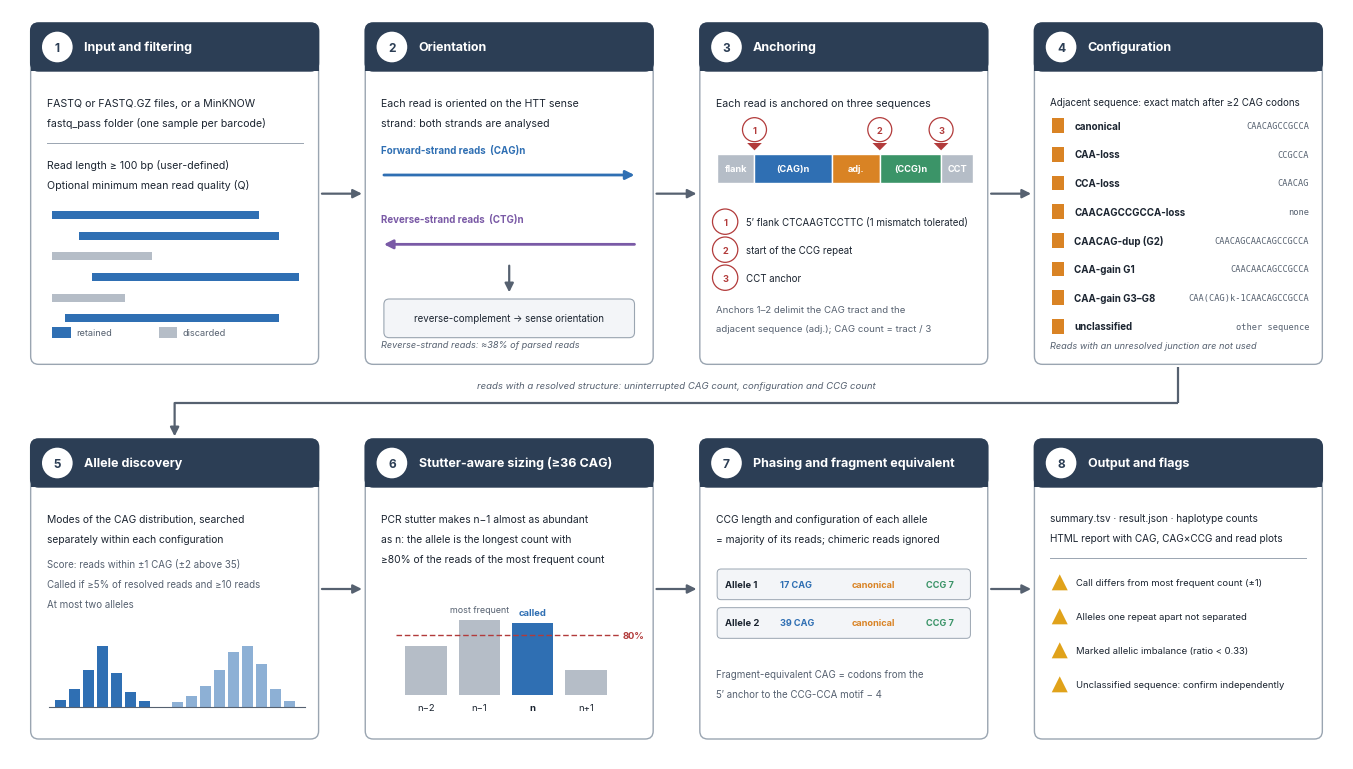

Generate this figure with matplotlib: (Note: this script raises an exception after producing the figure.)
"""Draws docs/workflow.pdf and docs/workflow.png (HuntingTool analysis workflow). Run from the repository root: python docs/make_workflow.py"""
import matplotlib
matplotlib.use('Agg')
import matplotlib.pyplot as plt
from matplotlib import font_manager as fm
from matplotlib.patches import FancyBboxPatch, Rectangle, Polygon, Circle
import sys
OUT = sys.argv[1] if len(sys.argv) > 1 else 'docs/workflow'
FONT = 'Inter' if any('Inter' == f.name for f in fm.fontManager.ttflist) else 'DejaVu Sans'
plt.rcParams.update({'font.family': FONT, 'pdf.fonttype': 42, 'svg.fonttype': 'none'})
INK='#1b2430'; MUT='#566170'; LINE='#9aa5b1'; HEAD='#2c3e55'; PALE='#f3f5f8'
BLUE='#2f6fb3'; ORG='#d98324'; GRN='#3b9468'; GRY='#b5bdc7'; RED='#b23b3b'; PUR='#7a5aa6'
W,H=100,56.25
fig=plt.figure(figsize=(13.33,7.5),dpi=200); ax=fig.add_axes([0,0,1,1]); ax.set_xlim(0,W); ax.set_ylim(0,H); ax.axis('off')
def T(x,y,s,fs=7.6,c=INK,w='normal',ha='left',va='center',**k): return ax.text(x,y,s,fontsize=fs,color=c,fontweight=w,ha=ha,va=va,zorder=6,**k)
def box(x,y,w,h,num,title):
    ax.add_patch(FancyBboxPatch((x,y),w,h,boxstyle='round,pad=0,rounding_size=0.6',fc='white',ec=LINE,lw=1.0,zorder=1))
    ax.add_patch(FancyBboxPatch((x,y+h-3.6),w,3.6,boxstyle='round,pad=0,rounding_size=0.6',fc=HEAD,ec=HEAD,lw=1.0,zorder=2))
    ax.add_patch(Rectangle((x,y+h-3.6),w,1.6,fc=HEAD,ec=HEAD,lw=0,zorder=2))
    ax.add_patch(Circle((x+2.0,y+h-1.8),1.15,fc='white',ec='none',zorder=3)); T(x+2.0,y+h-1.85,num,8.6,HEAD,'bold','center')
    T(x+4.0,y+h-1.8,title,9.0,'white','bold')
def arrow(x0,y0,x1,y1,c=MUT,lw=1.6,head=True):
    ax.annotate('',xy=(x1,y1),xytext=(x0,y0),arrowprops=dict(arrowstyle='-|>' if head else '-',color=c,lw=lw,shrinkA=0,shrinkB=0,mutation_scale=13),zorder=5)
def hline(x0,x1,y,c=LINE): ax.plot([x0,x1],[y,y],lw=0.7,color=c,zorder=4)
def seg(x,y,w,h,c,lab=None,fs=6.6):
    ax.add_patch(Rectangle((x,y),w,h,fc=c,ec='white',lw=1.0,zorder=4))
    if lab: T(x+w/2,y+h/2,lab,fs,'white','bold','center')
# geometry
bw=21.6; gap=3.5; x0=1.55
X=[x0+i*(bw+gap) for i in range(4)]
Y1,H1=29.6,25.6; Y2,H2=1.5,22.5
# ------------------------------------------------ row 1
# 1 Input and filtering
x=X[0]; box(x,Y1,bw,H1,'1','Input and filtering')
T(x+1.2,Y1+H1-6.0,'FASTQ or FASTQ.GZ files, or a MinKNOW',7.6); T(x+1.2,Y1+H1-7.5,'fastq_pass folder (one sample per barcode)',7.6)
hline(x+1.2,x+bw-1.2,Y1+H1-9.0)
T(x+1.2,Y1+H1-10.6,'Read length ≥ 100 bp (user-defined)',7.6); T(x+1.2,Y1+H1-12.1,'Optional minimum mean read quality (Q)',7.6)
ys=Y1+H1-14.4
reads=[(0.0,15.5,1),(2.0,15.0,1),(0.0,7.5,0),(3.0,15.5,1),(0.0,5.5,0),(1.0,16.0,1)]
for i,(a_,b_,keep) in enumerate(reads):
    yy=ys-i*1.55; ax.add_patch(Rectangle((x+1.6+a_,yy-0.3),b_,0.6,fc=BLUE if keep else GRY,ec='none',zorder=4))
ax.add_patch(Rectangle((x+1.6,Y1+2.0),1.4,0.8,fc=BLUE,ec='none',zorder=4)); T(x+3.4,Y1+2.4,'retained',6.6,MUT)
ax.add_patch(Rectangle((x+9.6,Y1+2.0),1.4,0.8,fc=GRY,ec='none',zorder=4)); T(x+11.4,Y1+2.4,'discarded',6.6,MUT)
# 2 Orientation
x=X[1]; box(x,Y1,bw,H1,'2','Orientation')
T(x+1.2,Y1+H1-6.0,'Each read is oriented on the HTT sense',7.6); T(x+1.2,Y1+H1-7.5,'strand: both strands are analysed',7.6)
yf=Y1+H1-11.4
T(x+1.2,yf+1.9,'Forward-strand reads  (CAG)n',7.0,BLUE,'bold'); arrow(x+1.4,yf,x+bw-1.4,yf,BLUE,2.0)
yr=yf-5.2
T(x+1.2,yr+1.9,'Reverse-strand reads  (CTG)n',7.0,PUR,'bold'); arrow(x+bw-1.4,yr,x+1.4,yr,PUR,2.0)
arrow(x+bw/2,yr-1.6,x+bw/2,yr-3.6,MUT,1.6)
ax.add_patch(FancyBboxPatch((x+1.4,yr-7.0),bw-2.8,2.9,boxstyle='round,pad=0,rounding_size=0.4',fc=PALE,ec=LINE,lw=0.8,zorder=3))
T(x+bw/2,yr-5.55,'reverse-complement → sense orientation',7.0,INK,'normal','center')
T(x+1.2,Y1+1.5,'Reverse-strand reads: ≈38% of parsed reads',6.6,MUT,style='italic')
# 3 Anchoring
x=X[2]; box(x,Y1,bw,H1,'3','Anchoring')
T(x+1.2,Y1+H1-6.0,'Each read is anchored on three sequences',7.6)
bx=x+1.3; by=Y1+H1-12.0
parts=[(2.8,GRY,'flank'),(5.8,BLUE,'(CAG)n'),(3.6,ORG,'adj.'),(4.6,GRN,'(CCG)n'),(2.4,GRY,'CCT')]
cx=bx; pos=[]
for ww,c,l in parts: seg(cx,by,ww,2.2,c,l); pos.append(cx); cx+=ww
pos.append(cx)
def mark(xp,n):
    ax.add_patch(Polygon([[xp-0.55,by+3.0],[xp+0.55,by+3.0],[xp,by+2.45]],fc=RED,ec='none',zorder=5))
    ax.add_patch(Circle((xp,by+4.0),0.9,fc='white',ec=RED,lw=0.9,zorder=5)); T(xp,by+3.95,n,6.6,RED,'bold','center')
mark(pos[1],'1'); mark(pos[3],'2'); mark(pos[4],'3')
for i,(n,l) in enumerate([('1','5′ flank CTCAAGTCCTTC (1 mismatch tolerated)'),('2','start of the CCG repeat'),('3','CCT anchor')]):
    yy=by-2.9-i*2.1; ax.add_patch(Circle((x+1.9,yy),0.95,fc='white',ec=RED,lw=0.9,zorder=5)); T(x+1.9,yy-0.05,n,6.6,RED,'bold','center'); T(x+3.5,yy,l,7.0,INK)
T(x+1.2,Y1+4.1,'Anchors 1–2 delimit the CAG tract and the',6.9,MUT); T(x+1.2,Y1+2.7,'adjacent sequence (adj.); CAG count = tract / 3',6.9,MUT)
# 4 Configuration
x=X[3]; box(x,Y1,bw,H1,'4','Configuration')
T(x+1.2,Y1+H1-5.9,'Adjacent sequence: exact match after ≥2 CAG codons',7.0)
cfg=[('canonical','CAACAGCCGCCA'),('CAA-loss','CCGCCA'),('CCA-loss','CAACAG'),('CAACAGCCGCCA-loss','none'),('CAACAG-dup (G2)','CAACAGCAACAGCCGCCA'),('CAA-gain G1','CAACAACAGCCGCCA'),('CAA-gain G3–G8','CAA(CAG)k-1CAACAGCCGCCA'),('unclassified','other sequence')]
yy=Y1+H1-7.7
for i,(a,b) in enumerate(cfg):
    y_=yy-i*2.15; ax.add_patch(Rectangle((x+1.3,y_-0.55),0.9,1.1,fc=ORG,ec='none',zorder=4))
    T(x+3.0,y_,a,7.0,INK,'bold'); T(x+bw-1.0,y_,b,6.2,MUT,ha='right',family='DejaVu Sans Mono')
T(x+1.2,Y1+1.4,'Reads with an unresolved junction are not used',6.6,MUT,style='italic')
# arrows row 1
for i in range(3): arrow(X[i]+bw+0.25,Y1+H1/2,X[i+1]-0.25,Y1+H1/2)
# connector row1 -> row2
top2=Y2+H2; cy=top2+2.7
cxr=X[3]+bw/2
ax.plot([cxr,cxr],[Y1-0.2,cy],lw=1.6,color=MUT,zorder=5,solid_capstyle='butt')
ax.plot([cxr,X[0]+bw/2],[cy,cy],lw=1.6,color=MUT,zorder=5,solid_capstyle='butt')
arrow(X[0]+bw/2,cy,X[0]+bw/2,top2+0.2,MUT,1.6)
T(W/2,cy+1.3,'reads with a resolved structure: uninterrupted CAG count, configuration and CCG count',6.9,MUT,'normal','center',style='italic')
# ------------------------------------------------ row 2
# 5 Allele discovery
x=X[0]; box(x,Y2,bw,H2,'5','Allele discovery')
yt=Y2+H2
T(x+1.2,yt-6.0,'Modes of the CAG distribution, searched',7.4); T(x+1.2,yt-7.5,'separately within each configuration',7.4)
T(x+1.2,yt-9.4,'Score: reads within ±1 CAG (±2 above 35)',7.0,MUT); T(x+1.2,yt-10.9,'Called if ≥5% of resolved reads and ≥10 reads',7.0,MUT); T(x+1.2,yt-12.4,'At most two alleles',7.0,MUT)
hb=Y2+2.4
for i,v in enumerate([.12,.3,.6,1.0,.55,.25,.1]): ax.add_patch(Rectangle((x+1.8+i*1.05,hb),0.85,v*4.6,fc=BLUE,ec='none',zorder=4))
for i,v in enumerate([.08,.18,.35,.6,.9,1.0,.7,.3,.1]): ax.add_patch(Rectangle((x+10.6+i*1.05,hb),0.85,v*4.6,fc=BLUE,ec='none',zorder=4,alpha=0.55))
ax.plot([x+1.4,x+bw-1.0],[hb,hb],lw=0.8,color=MUT,zorder=5)
# 6 Stutter-aware sizing
x=X[1]; box(x,Y2,bw,H2,'6','Stutter-aware sizing (≥36 CAG)')
T(x+1.2,yt-6.0,'PCR stutter makes n−1 almost as abundant',7.4); T(x+1.2,yt-7.5,'as n: the allele is the longest count with',7.4); T(x+1.2,yt-9.0,'≥80% of the reads of the most frequent count',7.4)
bx0=x+3.0; base=Y2+3.3; sc=5.6
for i,(l,v,c) in enumerate([('n−2',.66,GRY),('n−1',1.0,GRY),('n',.96,BLUE),('n+1',.34,GRY)]):
    ax.add_patch(Rectangle((bx0+i*4.0,base),3.1,v*sc,fc=c,ec='none',zorder=4)); T(bx0+i*4.0+1.55,base-0.95,l,6.8,INK,w='bold' if l=='n' else 'normal',ha='center')
ax.plot([bx0-0.7,bx0+16.0],[base+0.8*sc]*2,ls=(0,(4,2)),lw=1.0,color=RED,zorder=6); T(bx0+16.3,base+0.8*sc,'80%',6.8,RED,'bold')
T(bx0+4.0+1.55,base+sc+0.8,'most frequent',6.4,MUT,ha='center'); T(bx0+8.0+1.55,base+0.96*sc+0.8,'called',6.8,BLUE,'bold','center')
# 7 Phasing
x=X[2]; box(x,Y2,bw,H2,'7','Phasing and fragment equivalent')
T(x+1.2,yt-6.0,'CCG length and configuration of each allele',7.4); T(x+1.2,yt-7.5,'= majority of its reads; chimeric reads ignored',7.4)
rows=[('Allele 1','17 CAG','canonical','CCG 7'),('Allele 2','39 CAG','canonical','CCG 7')]
for i,r in enumerate(rows):
    yy=yt-10.9-i*2.9
    ax.add_patch(FancyBboxPatch((x+1.3,yy-1.15),bw-2.6,2.3,boxstyle='round,pad=0,rounding_size=0.3',fc=PALE,ec=LINE,lw=0.7,zorder=3))
    T(x+1.9,yy,r[0],6.8,INK,'bold'); 
    for cc,(lab,colr,dx) in enumerate([(r[1],BLUE,6.0),(r[2],ORG,11.4),(r[3],GRN,17.0)]): T(x+dx+0.0,yy,lab,6.6,colr,'bold')
T(x+1.2,Y2+4.9,'Fragment-equivalent CAG = codons from the',7.0,MUT); T(x+1.2,Y2+3.4,'5′ anchor to the CCG-CCA motif − 4',7.0,MUT)
# 8 Output and flags
x=X[3]; box(x,Y2,bw,H2,'8','Output and flags')
T(x+1.2,yt-5.9,'summary.tsv · result.json · haplotype counts',7.2); T(x+1.2,yt-7.4,'HTML report with CAG, CAG×CCG and read plots',7.2)
hline(x+1.2,x+bw-1.2,yt-8.9)
fl=['Call differs from most frequent count (±1)','Alleles one repeat apart not separated','Marked allelic imbalance (ratio < 0.33)','Unclassified sequence: confirm independently']
for i,s in enumerate(fl):
    yy=yt-10.8-i*2.55; ax.add_patch(Polygon([[x+1.3,yy-0.55],[x+2.5,yy-0.55],[x+1.9,yy+0.65]],fc='#e0a21a',ec='none',zorder=4)); T(x+3.1,yy,s,6.8,INK)
# arrows row 2
for i in range(3): arrow(X[i]+bw+0.25,Y2+(H2)/2,X[i+1]-0.25,Y2+(H2)/2)
fig.savefig(OUT+'.pdf',metadata={'Creator':None,'Producer':None}); fig.savefig(OUT+'.png',dpi=170)
print(FONT)
